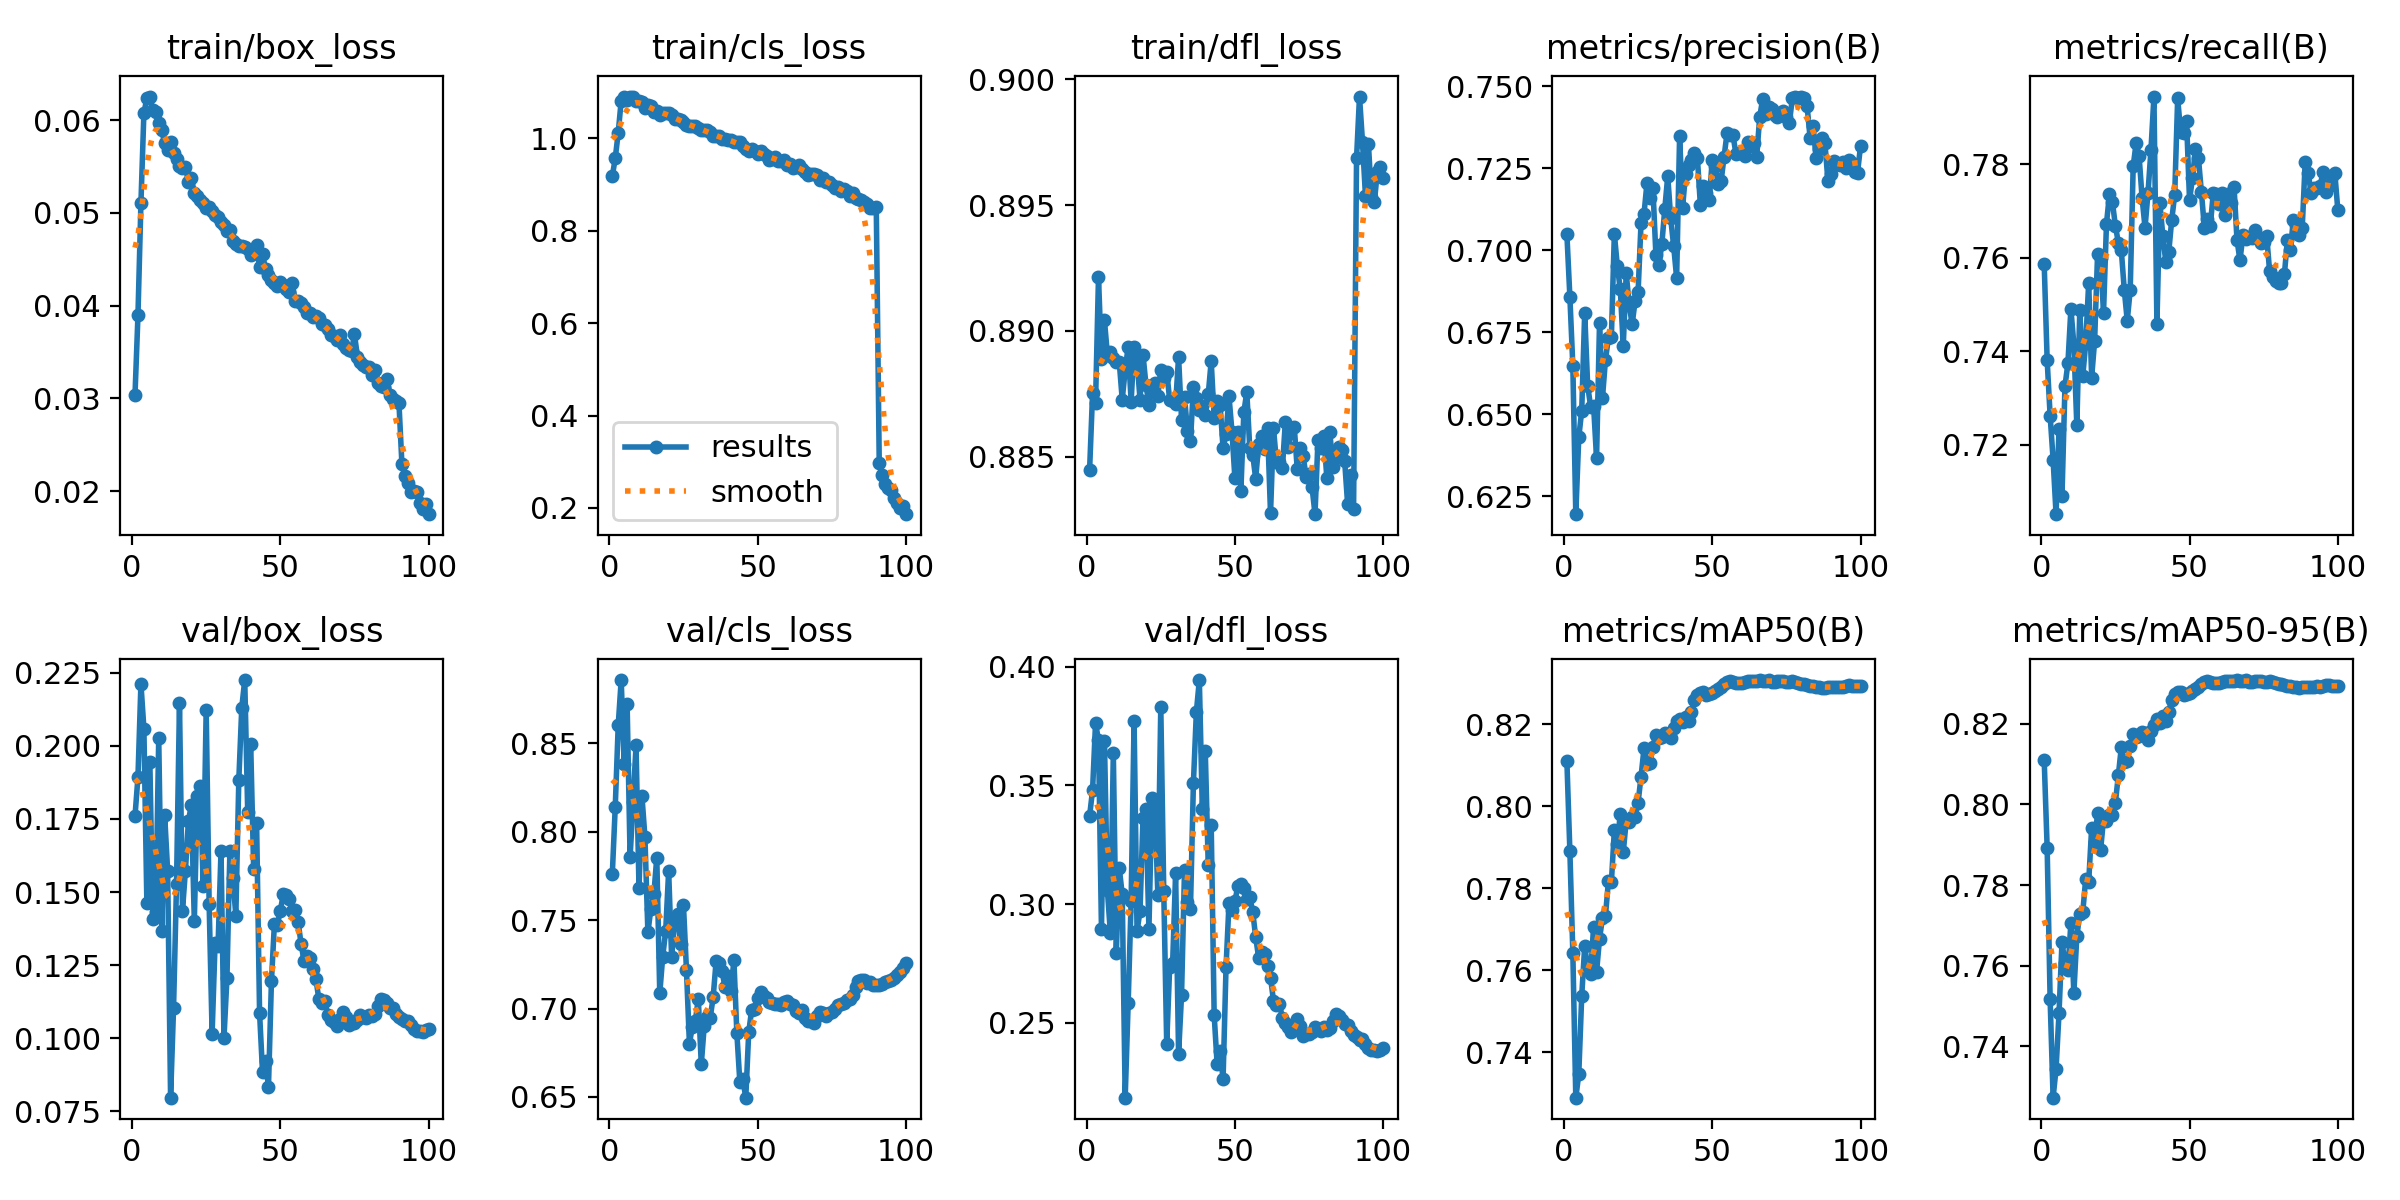

The table this chart was drawn from, first rows:
epoch, time, train/box_loss, train/cls_loss, train/dfl_loss, metrics/precision(B), metrics/recall(B), metrics/mAP50(B), metrics/mAP50-95(B), val/box_loss, val/cls_loss, val/dfl_loss, lr/pg0, lr/pg1, lr/pg2
1, 489.2, 0.03037, 0.9181, 0.8845, 0.7048, 0.7586, 0.811, 0.811, 0.176, 0.776, 0.3372, 0.003331, 0.003331, 0.003331
2, 982.8, 0.03898, 0.9574, 0.8875, 0.6858, 0.738, 0.7892, 0.7891, 0.1894, 0.8143, 0.3479, 0.006598, 0.006598, 0.006598
3, 1482, 0.05107, 1.013, 0.8871, 0.6648, 0.7262, 0.7643, 0.7517, 0.2213, 0.8604, 0.3761, 0.0098, 0.0098, 0.0098
4, 1978, 0.06077, 1.082, 0.8921, 0.6195, 0.7168, 0.7289, 0.7273, 0.2059, 0.8859, 0.3691, 0.009703, 0.009703, 0.009703
5, 2461, 0.06235, 1.089, 0.8889, 0.6429, 0.7052, 0.7346, 0.7345, 0.1463, 0.8385, 0.2895, 0.009604, 0.009604, 0.009604
6, 2946, 0.06254, 1.083, 0.8904, 0.651, 0.7234, 0.7538, 0.7483, 0.1946, 0.872, 0.3689, 0.009505, 0.009505, 0.009505
7, 3422, 0.06105, 1.091, 0.8891, 0.681, 0.709, 0.7659, 0.7659, 0.1407, 0.7856, 0.3059, 0.009406, 0.009406, 0.009406
8, 3898, 0.06089, 1.09, 0.8892, 0.6587, 0.7325, 0.7607, 0.7606, 0.1433, 0.8168, 0.288, 0.009307, 0.009307, 0.009307
9, 4364, 0.05973, 1.082, 0.8889, 0.6523, 0.7374, 0.7591, 0.7589, 0.2026, 0.8489, 0.3637, 0.009208, 0.009208, 0.009208
10, 4829, 0.05891, 1.081, 0.8888, 0.6525, 0.749, 0.7707, 0.7707, 0.1368, 0.7682, 0.2795, 0.009109, 0.009109, 0.009109
11, 5292, 0.05751, 1.079, 0.8888, 0.6366, 0.7414, 0.7596, 0.7533, 0.1763, 0.8201, 0.3152, 0.00901, 0.00901, 0.00901
12, 5755, 0.0568, 1.066, 0.8873, 0.6778, 0.7241, 0.7677, 0.7673, 0.1574, 0.7971, 0.3041, 0.008911, 0.008911, 0.008911
13, 6221, 0.05766, 1.072, 0.8884, 0.655, 0.7489, 0.7728, 0.7728, 0.07969, 0.743, 0.2185, 0.008812, 0.008812, 0.008812
14, 6703, 0.05646, 1.071, 0.8894, 0.6665, 0.7346, 0.7733, 0.7732, 0.1104, 0.7564, 0.2583, 0.008713, 0.008713, 0.008713
15, 7192, 0.05581, 1.058, 0.8872, 0.6733, 0.7417, 0.7818, 0.7816, 0.1527, 0.7647, 0.3013, 0.008614, 0.008614, 0.008614
16, 7677, 0.05508, 1.059, 0.8894, 0.6735, 0.7546, 0.7815, 0.7808, 0.2147, 0.7854, 0.3771, 0.008515, 0.008515, 0.008515
17, 8165, 0.05481, 1.051, 0.8888, 0.705, 0.7344, 0.7942, 0.7942, 0.1436, 0.7086, 0.2886, 0.008416, 0.008416, 0.008416
18, 8652, 0.055, 1.055, 0.8873, 0.6951, 0.7422, 0.7909, 0.7908, 0.1573, 0.7294, 0.2973, 0.008317, 0.008317, 0.008317
19, 9138, 0.05329, 1.054, 0.8891, 0.688, 0.7608, 0.7982, 0.7977, 0.1742, 0.7439, 0.3362, 0.008218, 0.008218, 0.008218
20, 9622, 0.0538, 1.055, 0.8879, 0.6708, 0.7598, 0.7888, 0.7886, 0.1798, 0.7778, 0.3401, 0.008119, 0.008119, 0.008119
21, 10109, 0.05213, 1.051, 0.8871, 0.6929, 0.7481, 0.7965, 0.7963, 0.1401, 0.7291, 0.2894, 0.00802, 0.00802, 0.00802
22, 10596, 0.05184, 1.042, 0.8877, 0.6833, 0.7673, 0.7961, 0.796, 0.1828, 0.7503, 0.3445, 0.007921, 0.007921, 0.007921
23, 11082, 0.05141, 1.042, 0.8879, 0.6773, 0.7735, 0.7974, 0.7973, 0.1863, 0.7533, 0.3426, 0.007822, 0.007822, 0.007822
24, 11564, 0.05107, 1.04, 0.8874, 0.6845, 0.7719, 0.7974, 0.7973, 0.1521, 0.7364, 0.304, 0.007723, 0.007723, 0.007723
25, 12047, 0.05052, 1.036, 0.8884, 0.6872, 0.7668, 0.8009, 0.8004, 0.2123, 0.7583, 0.3831, 0.007624, 0.007624, 0.007624
26, 12537, 0.05065, 1.029, 0.8881, 0.7083, 0.7632, 0.8073, 0.8072, 0.1458, 0.7221, 0.3056, 0.007525, 0.007525, 0.007525
27, 13023, 0.05024, 1.026, 0.8884, 0.7111, 0.7615, 0.8142, 0.8142, 0.1016, 0.6802, 0.2412, 0.007426, 0.007426, 0.007426
28, 13505, 0.04976, 1.027, 0.8872, 0.7205, 0.7531, 0.8104, 0.8104, 0.1325, 0.6898, 0.2737, 0.007327, 0.007327, 0.007327
29, 13991, 0.04951, 1.027, 0.8872, 0.716, 0.7465, 0.8106, 0.8106, 0.1315, 0.6932, 0.2753, 0.007228, 0.007228, 0.007228
30, 14478, 0.04899, 1.022, 0.8871, 0.719, 0.7531, 0.8145, 0.8145, 0.1641, 0.7056, 0.313, 0.007129, 0.007129, 0.007129
31, 14967, 0.04865, 1.019, 0.889, 0.6986, 0.7795, 0.8175, 0.8175, 0.1002, 0.6684, 0.237, 0.00703, 0.00703, 0.00703
32, 15454, 0.04806, 1.019, 0.8865, 0.6954, 0.7845, 0.8167, 0.8167, 0.1206, 0.6903, 0.2618, 0.006931, 0.006931, 0.006931
33, 15939, 0.04813, 1.018, 0.8874, 0.7017, 0.7817, 0.817, 0.817, 0.1642, 0.6955, 0.3143, 0.006832, 0.006832, 0.006832
34, 16428, 0.04692, 1.013, 0.886, 0.7126, 0.7728, 0.818, 0.818, 0.1547, 0.6947, 0.3011, 0.006733, 0.006733, 0.006733
35, 16916, 0.04666, 1.005, 0.8856, 0.7226, 0.7664, 0.8177, 0.8177, 0.1419, 0.7063, 0.2979, 0.006634, 0.006634, 0.006634
36, 17402, 0.04639, 1.005, 0.8878, 0.7097, 0.7739, 0.8166, 0.8159, 0.1883, 0.7268, 0.3509, 0.006535, 0.006535, 0.006535
37, 17886, 0.04642, 1.005, 0.8873, 0.7012, 0.7831, 0.8192, 0.8181, 0.2131, 0.7257, 0.381, 0.006436, 0.006436, 0.006436
38, 18359, 0.04636, 0.9981, 0.8868, 0.6915, 0.7944, 0.8208, 0.8198, 0.2225, 0.7212, 0.3943, 0.006337, 0.006337, 0.006337
39, 18831, 0.04615, 0.9993, 0.887, 0.7348, 0.7459, 0.8212, 0.8211, 0.1775, 0.712, 0.34, 0.006238, 0.006238, 0.006238
40, 19304, 0.04545, 0.9965, 0.8867, 0.7129, 0.7717, 0.8205, 0.8202, 0.2008, 0.7182, 0.3644, 0.006139, 0.006139, 0.006139
41, 19791, 0.04567, 0.9972, 0.8875, 0.7233, 0.7646, 0.8219, 0.8219, 0.158, 0.7102, 0.3164, 0.00604, 0.00604, 0.00604
42, 20279, 0.0465, 0.9927, 0.8888, 0.726, 0.7591, 0.8208, 0.8207, 0.1738, 0.7274, 0.3335, 0.005941, 0.005941, 0.005941
43, 20768, 0.04416, 0.9913, 0.8865, 0.7276, 0.7612, 0.823, 0.823, 0.1086, 0.686, 0.2533, 0.005842, 0.005842, 0.005842
44, 21256, 0.04555, 0.9931, 0.8872, 0.7296, 0.7681, 0.826, 0.826, 0.08838, 0.6584, 0.2326, 0.005743, 0.005743, 0.005743
45, 21746, 0.04398, 0.9841, 0.887, 0.7281, 0.7734, 0.8273, 0.8273, 0.09235, 0.6601, 0.238, 0.005644, 0.005644, 0.005644
46, 22229, 0.04329, 0.9768, 0.8853, 0.7138, 0.7941, 0.8278, 0.8278, 0.08336, 0.6496, 0.2264, 0.005545, 0.005545, 0.005545
47, 22717, 0.04273, 0.9738, 0.8859, 0.7195, 0.7868, 0.8278, 0.8278, 0.1195, 0.6867, 0.2736, 0.005446, 0.005446, 0.005446
48, 23210, 0.04243, 0.9777, 0.8874, 0.7174, 0.7866, 0.8272, 0.8272, 0.1391, 0.6995, 0.3003, 0.005347, 0.005347, 0.005347
49, 23699, 0.04216, 0.973, 0.886, 0.7153, 0.7892, 0.8274, 0.8274, 0.1388, 0.7, 0.2976, 0.005248, 0.005248, 0.005248
50, 24187, 0.0425, 0.9667, 0.8841, 0.7274, 0.7723, 0.8277, 0.8277, 0.1437, 0.7057, 0.3011, 0.005149, 0.005149, 0.005149
51, 24679, 0.04219, 0.9732, 0.886, 0.7256, 0.777, 0.8281, 0.8281, 0.1493, 0.7091, 0.3078, 0.00505, 0.00505, 0.00505
52, 25156, 0.04177, 0.9653, 0.8836, 0.7203, 0.7833, 0.8285, 0.8285, 0.149, 0.7068, 0.3084, 0.004951, 0.004951, 0.004951
53, 25633, 0.0415, 0.9627, 0.8868, 0.7211, 0.7813, 0.829, 0.829, 0.1475, 0.706, 0.3066, 0.004852, 0.004852, 0.004852
54, 26104, 0.04246, 0.9544, 0.8876, 0.7285, 0.774, 0.83, 0.83, 0.1436, 0.704, 0.3023, 0.004753, 0.004753, 0.004753
55, 26570, 0.04051, 0.9561, 0.8853, 0.7357, 0.7664, 0.8303, 0.8303, 0.1439, 0.7032, 0.3029, 0.004654, 0.004654, 0.004654
56, 27050, 0.04051, 0.9596, 0.8851, 0.735, 0.7683, 0.8305, 0.8305, 0.1397, 0.7025, 0.2969, 0.004555, 0.004555, 0.004555
57, 27549, 0.04025, 0.9506, 0.8841, 0.735, 0.7668, 0.8303, 0.8303, 0.1323, 0.7027, 0.286, 0.004456, 0.004456, 0.004456
58, 28050, 0.03986, 0.9506, 0.8855, 0.7293, 0.7737, 0.8301, 0.8301, 0.1264, 0.7019, 0.2775, 0.004357, 0.004357, 0.004357
59, 28537, 0.03917, 0.9531, 0.8858, 0.7295, 0.7736, 0.8302, 0.8302, 0.1281, 0.7035, 0.2799, 0.004258, 0.004258, 0.004258
60, 29021, 0.03918, 0.9426, 0.8853, 0.7301, 0.7714, 0.8301, 0.8301, 0.1274, 0.704, 0.2791, 0.004159, 0.004159, 0.004159
... 40 more rows
